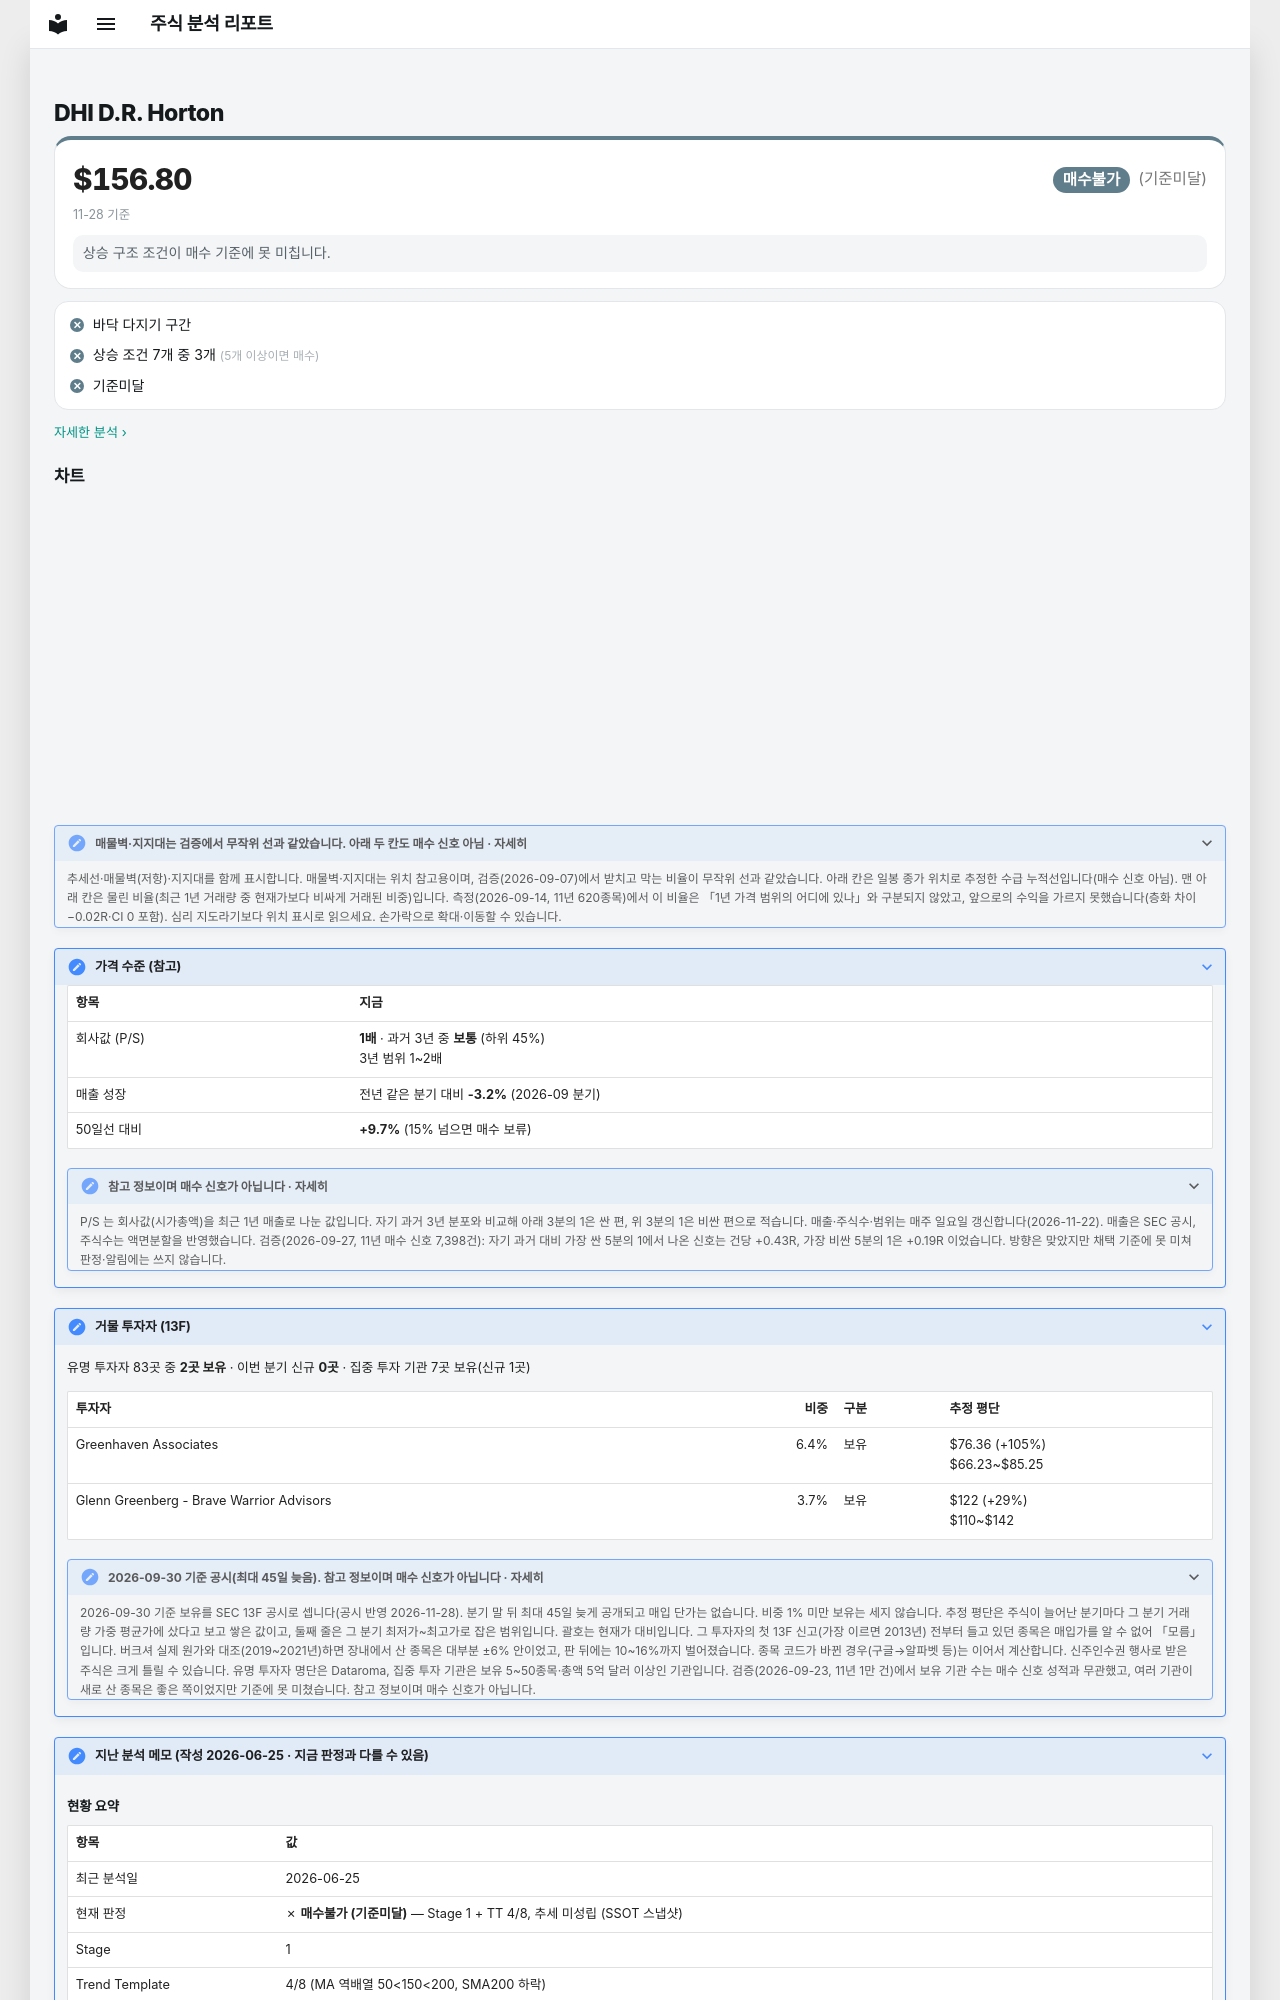

repository: soloandco/stock-reports · page: watchlist/DHI/index.html · generator: mkdocs

---
type: watchlist
ticker: DHI
market: NYSE
title: D.R. Horton 관찰 종목
created: 2026-06-25
updated: 2026-06-25
tags:
  - stock-agent
  - watchlist
  - DHI
  - homebuilder
  - housing
status: watching
comments: true
related:
  - "[[analysis-template]]"
---

# DHI D.R. Horton

<div class="m-sum m-sum--nobuy"><div class="m-sum__top"><span class="m-sum__px">$156.80</span><span class="verdict verdict-nobuy">매수불가</span> <span class="verdict-reason">(기준미달)</span></div><div class="m-sum__sub">11-28 기준</div><p class="m-why">상승 구조 조건이 매수 기준에 못 미칩니다.</p></div>

<div class="m-box m-checks"><div class="m-ck m-ck--no"><i>✕</i><span>바닥 다지기 구간</span></div><div class="m-ck m-ck--no"><i>✕</i><span>상승 조건 7개 중 3개 <small>(5개 이상이면 매수)</small></span></div><div class="m-ck m-ck--no"><i>✕</i><span>기준미달</span></div></div>

<p class="m-more"><a href="../../snapshots/DHI-2026-11-28/">자세한 분석 ›</a></p>
